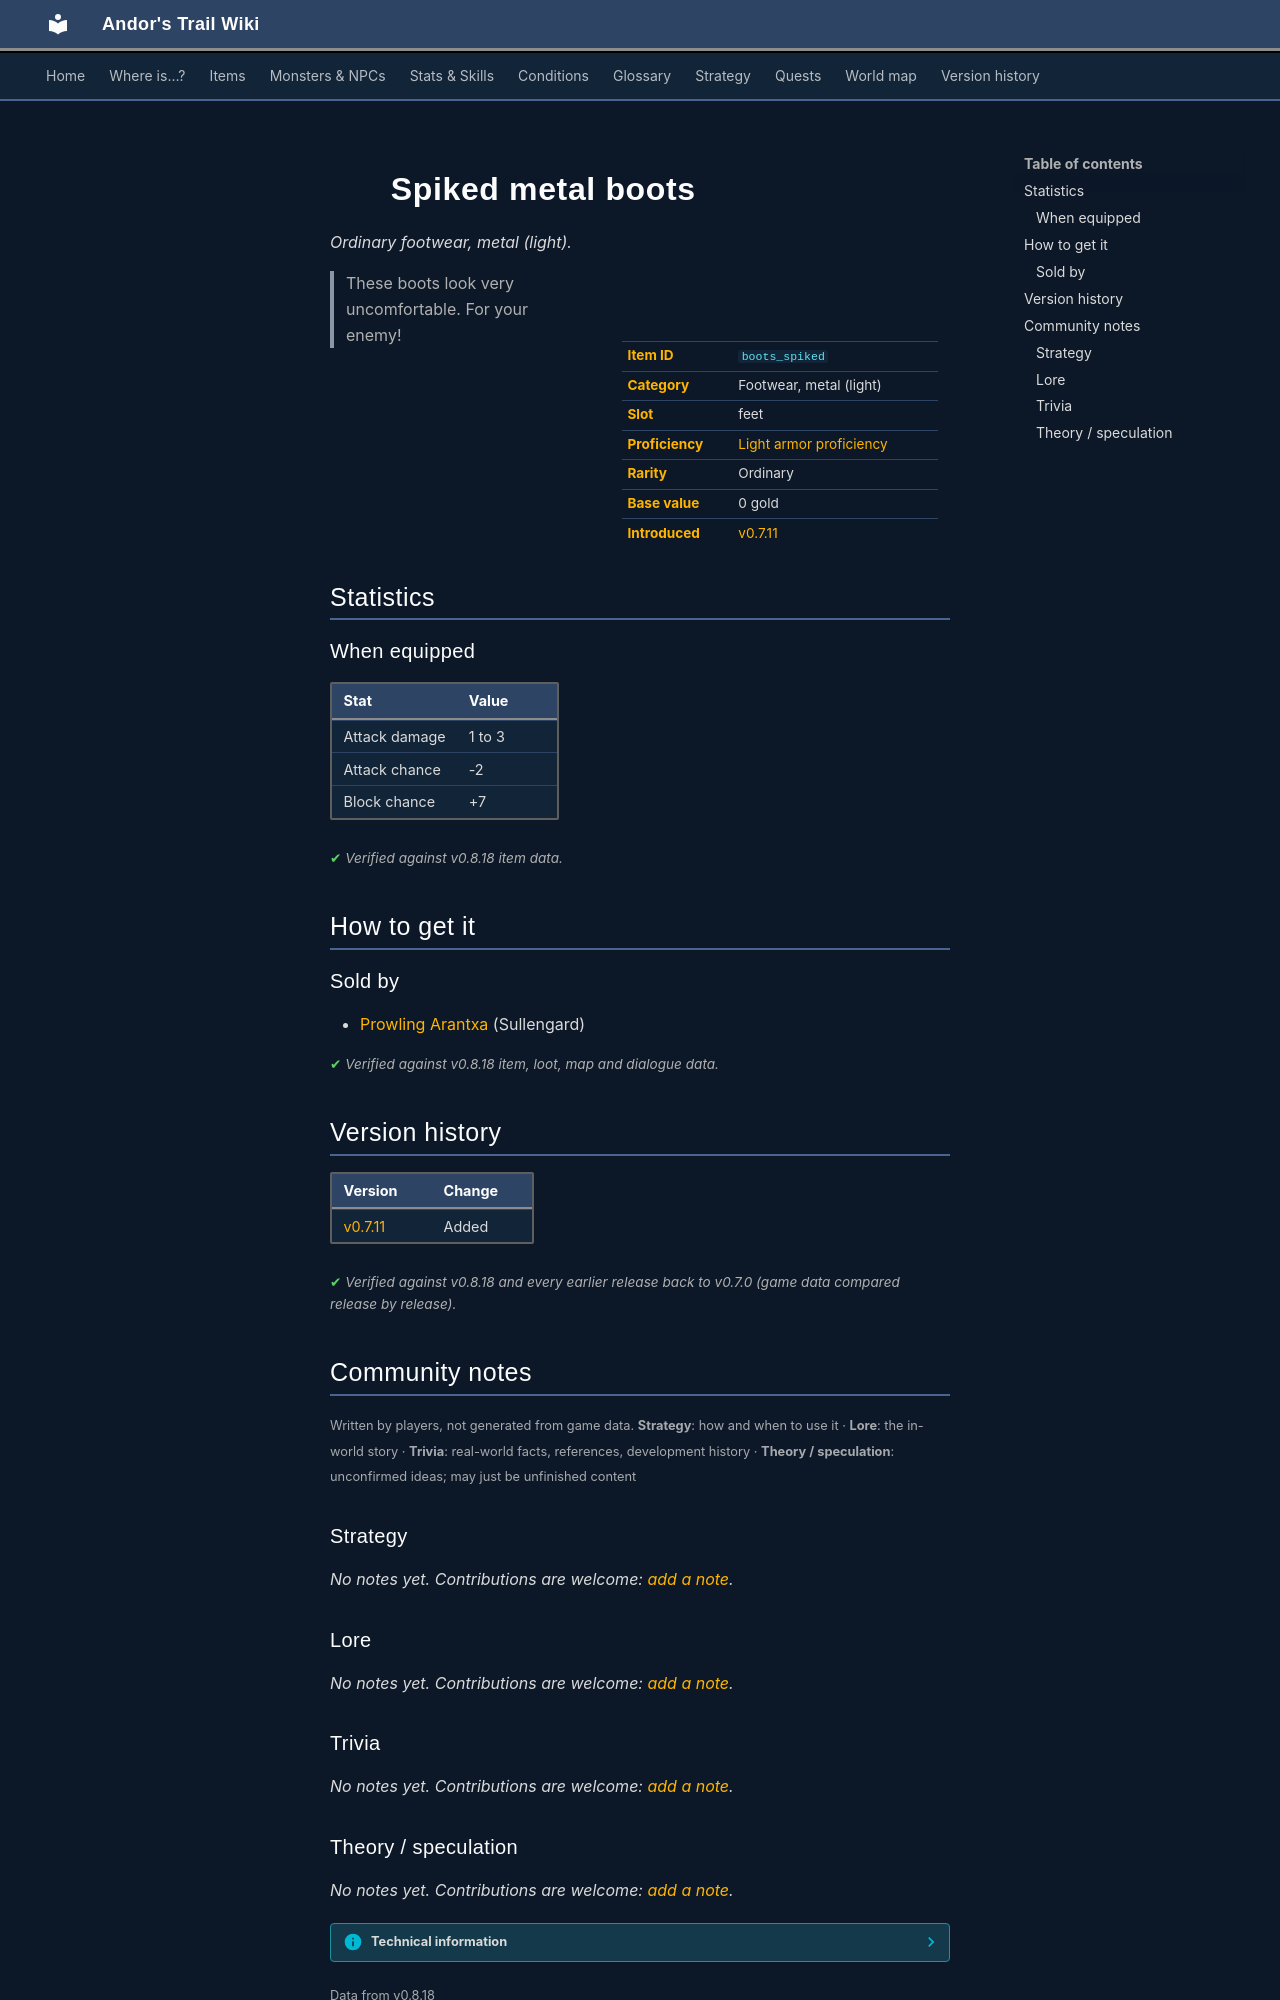

repository: asdfghjkl628/Andor-s-Trail-Wikiiii · page: items/boots_spiked/index.html · generator: mkdocs

---
description: "Spiked metal boots is a ordinary footwear, metal (light) in Andor's Trail (Attack damage 1 to 3, Attack chance -2, Block chance +7). How to get it: shops. These boots look very uncomfortable. For your enemy!"
---

# ![](../assets/icons/items/items_rijackson_1_9.png){ .sprite } Spiked metal boots

*Ordinary footwear, metal (light).*

<div class="infobox" markdown>

<p class="ib-img"><img class="sprite" src="../../assets/icons/items/items_rijackson_1_9.png" alt=""></p>

| | |
|---|---|
| **Item ID** | `boots_spiked` |
| **Category** | Footwear, metal (light) |
| **Slot** | feet |
| **Proficiency** | [Light armor proficiency](../skills/armorProficiencyLight.md) |
| **Rarity** | Ordinary |
| **Base value** | 0 gold |
| **Introduced** | [v0.7.11](../versions/0.7.11.md) |

</div>

> These boots look very uncomfortable. For your enemy!

## Statistics

### When equipped

| Stat | Value |
|---|---|
| Attack damage | 1 to 3 |
| Attack chance | -2 |
| Block chance | +7 |

<p class="verified">Verified against v0.8.18 item data.</p>

## How to get it

### Sold by

- [Prowling Arantxa](../monsters/sullengard_arantxa.md) (Sullengard)


<p class="verified">Verified against v0.8.18 item, loot, map and dialogue data.</p>


## Version history

| Version | Change |
|---|---|
| [v0.7.11](../versions/0.7.11.md) | Added |

<p class="verified">Verified against v0.8.18 and every earlier release back to v0.7.0 (game data compared release by release).</p>


## Community notes

<small>Written by players, not generated from game data. **Strategy**: how and when to use it · **Lore**: the in-world story · **Trivia**: real-world facts, references, development history · **Theory / speculation**: unconfirmed ideas; may just be unfinished content</small>

### Strategy

*No notes yet. Contributions are welcome: [add a note](https://github.com/asdfghjkl628/Andor-s-Trail-Wikiiii/new/main/notes/items?filename=boots_spiked.md&value=%23%23%20Strategy%0A%0A%3C%21--%20how%20and%20when%20to%20use%20it%20--%3E%0A%0A%23%23%20Lore%0A%0A%3C%21--%20the%20in-world%20story%20--%3E%0A%0A%23%23%20Trivia%0A%0A%3C%21--%20real-world%20facts%2C%20references%2C%20development%20history%20--%3E%0A%0A%23%23%20Theory%20/%20speculation%0A%0A%3C%21--%20unconfirmed%20ideas%3B%20may%20just%20be%20unfinished%20content%20--%3E%0A).*

### Lore

*No notes yet. Contributions are welcome: [add a note](https://github.com/asdfghjkl628/Andor-s-Trail-Wikiiii/new/main/notes/items?filename=boots_spiked.md&value=%23%23%20Strategy%0A%0A%3C%21--%20how%20and%20when%20to%20use%20it%20--%3E%0A%0A%23%23%20Lore%0A%0A%3C%21--%20the%20in-world%20story%20--%3E%0A%0A%23%23%20Trivia%0A%0A%3C%21--%20real-world%20facts%2C%20references%2C%20development%20history%20--%3E%0A%0A%23%23%20Theory%20/%20speculation%0A%0A%3C%21--%20unconfirmed%20ideas%3B%20may%20just%20be%20unfinished%20content%20--%3E%0A).*

### Trivia

*No notes yet. Contributions are welcome: [add a note](https://github.com/asdfghjkl628/Andor-s-Trail-Wikiiii/new/main/notes/items?filename=boots_spiked.md&value=%23%23%20Strategy%0A%0A%3C%21--%20how%20and%20when%20to%20use%20it%20--%3E%0A%0A%23%23%20Lore%0A%0A%3C%21--%20the%20in-world%20story%20--%3E%0A%0A%23%23%20Trivia%0A%0A%3C%21--%20real-world%20facts%2C%20references%2C%20development%20history%20--%3E%0A%0A%23%23%20Theory%20/%20speculation%0A%0A%3C%21--%20unconfirmed%20ideas%3B%20may%20just%20be%20unfinished%20content%20--%3E%0A).*
